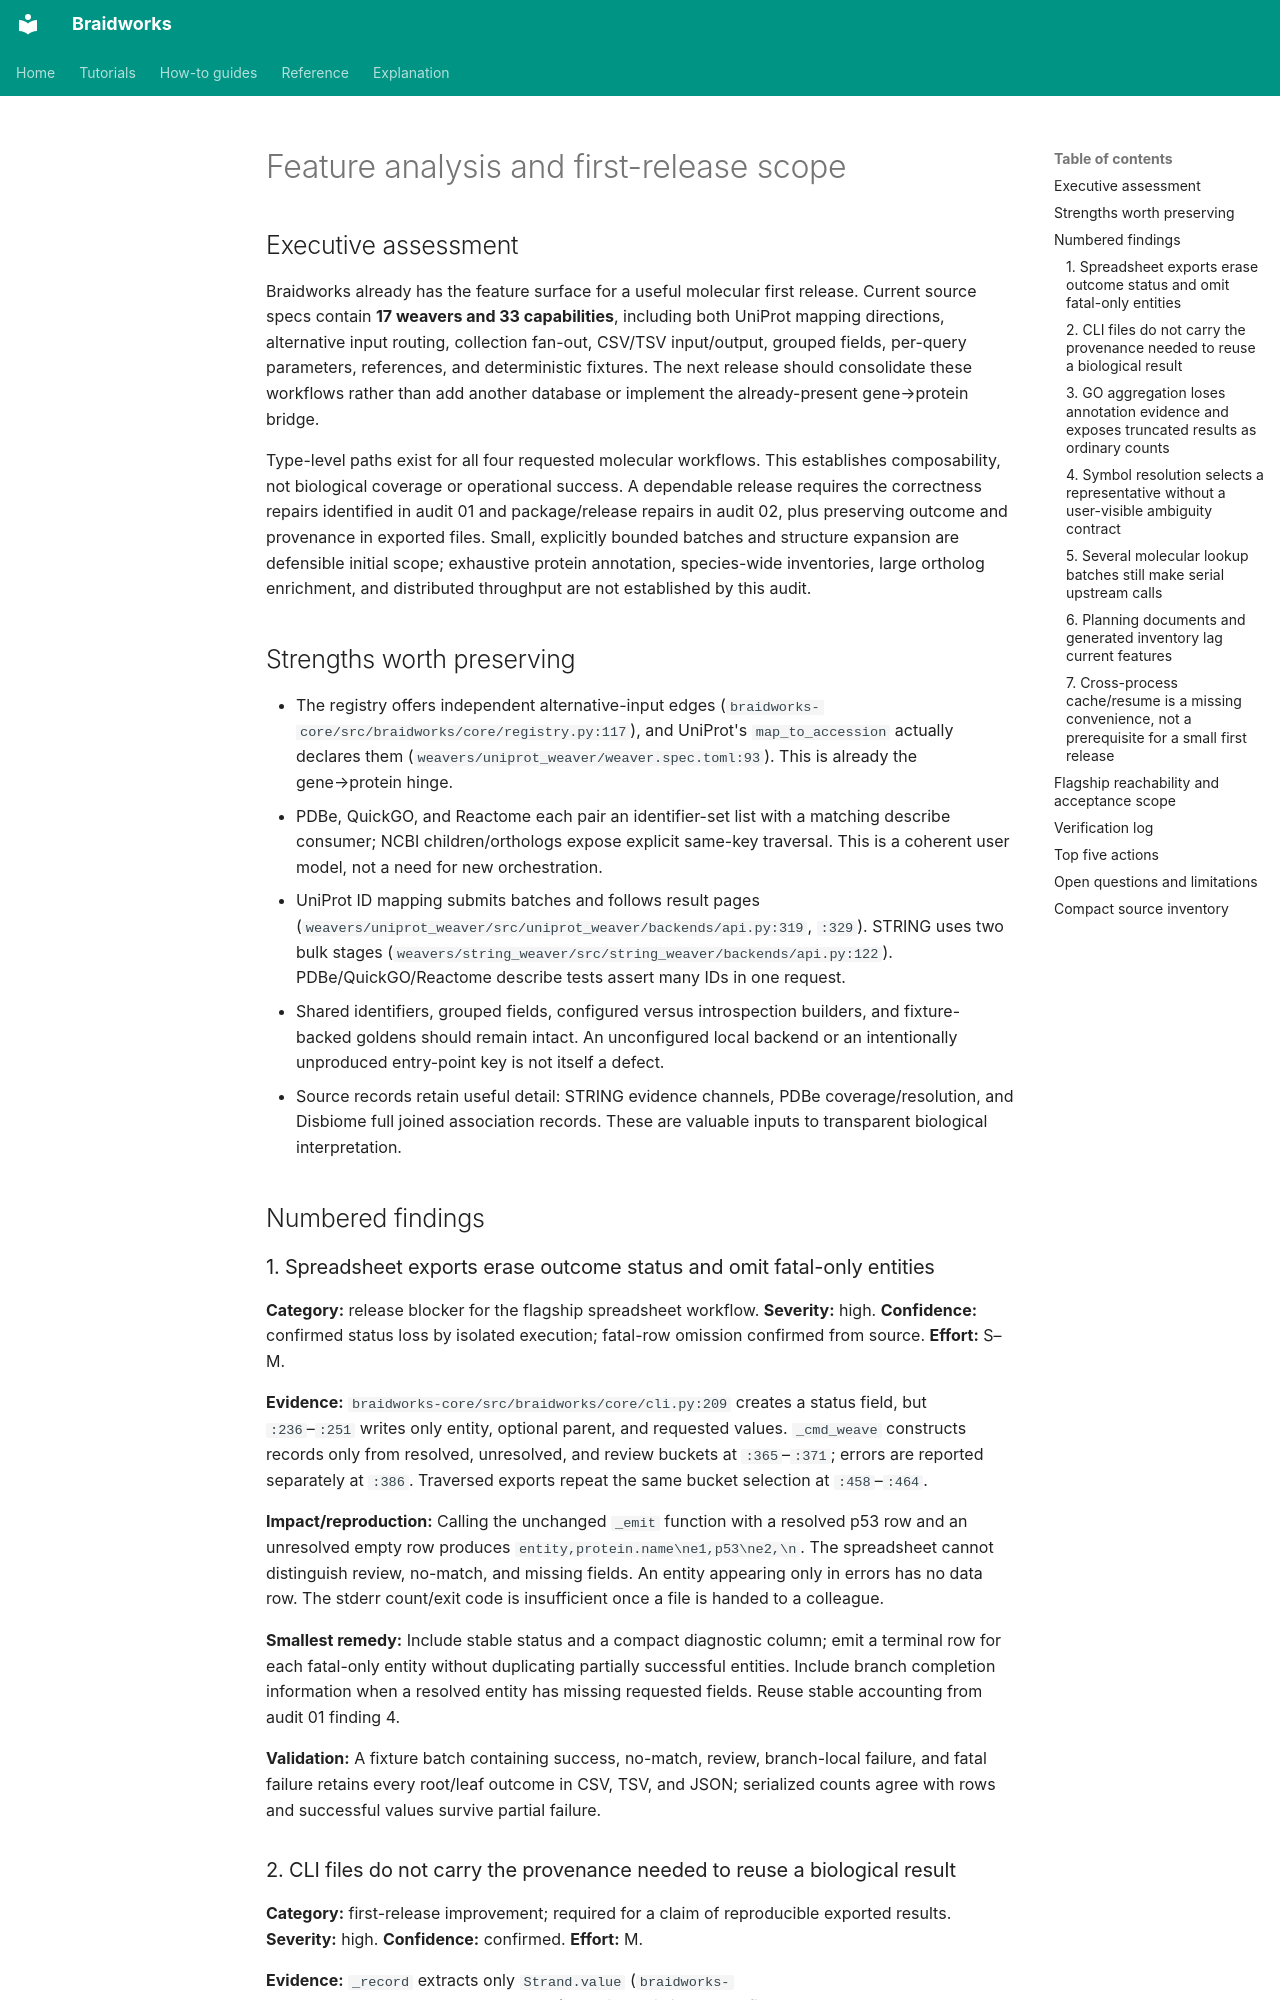

repository: rafaelmdc/braidworks · page: internal/audits/reports/04-features/index.html · generator: mkdocs

# Feature analysis and first-release scope

## Executive assessment

Braidworks already has the feature surface for a useful molecular first release. Current source specs contain **17 weavers and 33 capabilities**, including both UniProt mapping directions, alternative input routing, collection fan-out, CSV/TSV input/output, grouped fields, per-query parameters, references, and deterministic fixtures. The next release should consolidate these workflows rather than add another database or implement the already-present gene→protein bridge.

Type-level paths exist for all four requested molecular workflows. This establishes composability, not biological coverage or operational success. A dependable release requires the correctness repairs identified in audit 01 and package/release repairs in audit 02, plus preserving outcome and provenance in exported files. Small, explicitly bounded batches and structure expansion are defensible initial scope; exhaustive protein annotation, species-wide inventories, large ortholog enrichment, and distributed throughput are not established by this audit.

## Strengths worth preserving

- The registry offers independent alternative-input edges (`braidworks-core/src/braidworks/core/registry.py:117`), and UniProt's `map_to_accession` actually declares them (`weavers/uniprot_weaver/weaver.spec.toml:93`). This is already the gene→protein hinge.
- PDBe, QuickGO, and Reactome each pair an identifier-set list with a matching describe consumer; NCBI children/orthologs expose explicit same-key traversal. This is a coherent user model, not a need for new orchestration.
- UniProt ID mapping submits batches and follows result pages (`weavers/uniprot_weaver/src/uniprot_weaver/backends/api.py:319`, `:329`). STRING uses two bulk stages (`weavers/string_weaver/src/string_weaver/backends/api.py:122`). PDBe/QuickGO/Reactome describe tests assert many IDs in one request.
- Shared identifiers, grouped fields, configured versus introspection builders, and fixture-backed goldens should remain intact. An unconfigured local backend or an intentionally unproduced entry-point key is not itself a defect.
- Source records retain useful detail: STRING evidence channels, PDBe coverage/resolution, and Disbiome full joined association records. These are valuable inputs to transparent biological interpretation.

## Numbered findings

### 1. Spreadsheet exports erase outcome status and omit fatal-only entities

**Category:** release blocker for the flagship spreadsheet workflow. **Severity:** high. **Confidence:** confirmed status loss by isolated execution; fatal-row omission confirmed from source. **Effort:** S–M.

**Evidence:** `braidworks-core/src/braidworks/core/cli.py:209` creates a status field, but `:236`–`:251` writes only entity, optional parent, and requested values. `_cmd_weave` constructs records only from resolved, unresolved, and review buckets at `:365`–`:371`; errors are reported separately at `:386`. Traversed exports repeat the same bucket selection at `:458`–`:464`.

**Impact/reproduction:** Calling the unchanged `_emit` function with a resolved p53 row and an unresolved empty row produces `entity,protein.name\ne1,p53\ne2,\n`. The spreadsheet cannot distinguish review, no-match, and missing fields. An entity appearing only in errors has no data row. The stderr count/exit code is insufficient once a file is handed to a colleague.

**Smallest remedy:** Include stable status and a compact diagnostic column; emit a terminal row for each fatal-only entity without duplicating partially successful entities. Include branch completion information when a resolved entity has missing requested fields. Reuse stable accounting from audit 01 finding 4.

**Validation:** A fixture batch containing success, no-match, review, branch-local failure, and fatal failure retains every root/leaf outcome in CSV, TSV, and JSON; serialized counts agree with rows and successful values survive partial failure.
